Photos from the image-classification dataset "dataset" in the GitHub repository JuanFe202122431/Miniproyecto3. Its 6 classes are: odocoileus hemionus, otospermophilus beecheyi, otospermophilus variegatus, phoca vitulina, sciurus niger, sylvilagus audubonii.

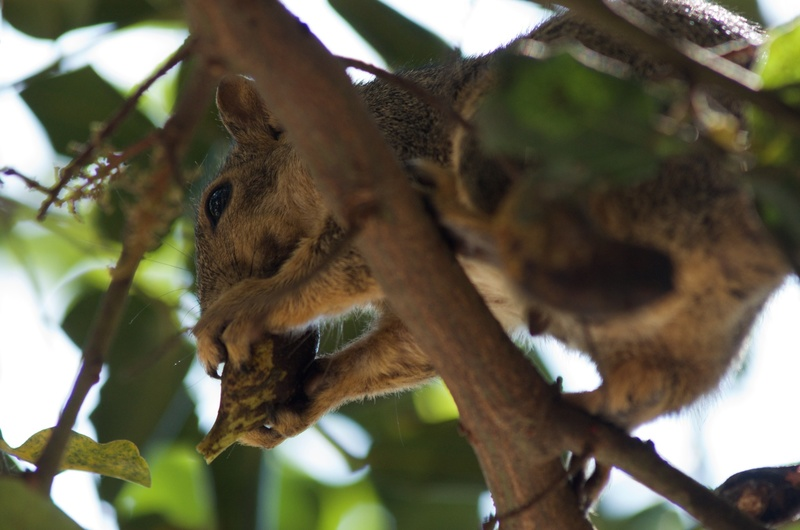
Label: sciurus niger

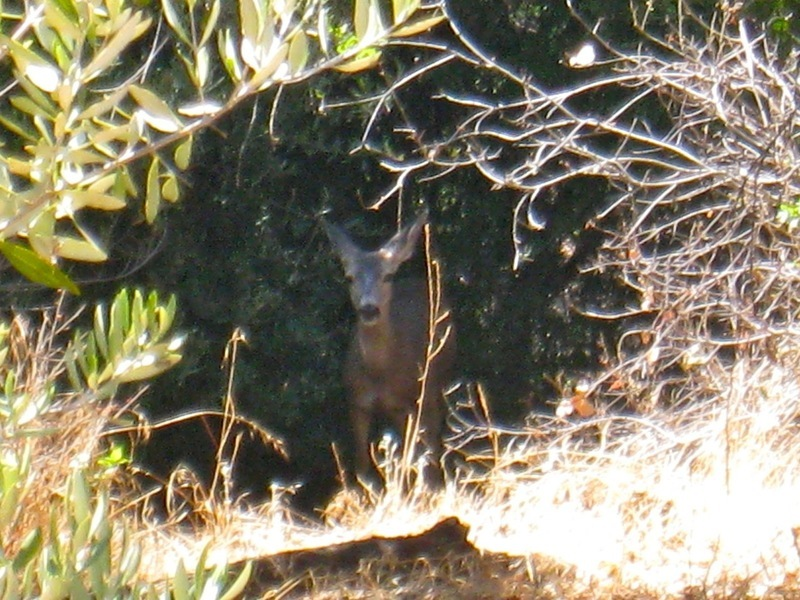
Label: odocoileus hemionus

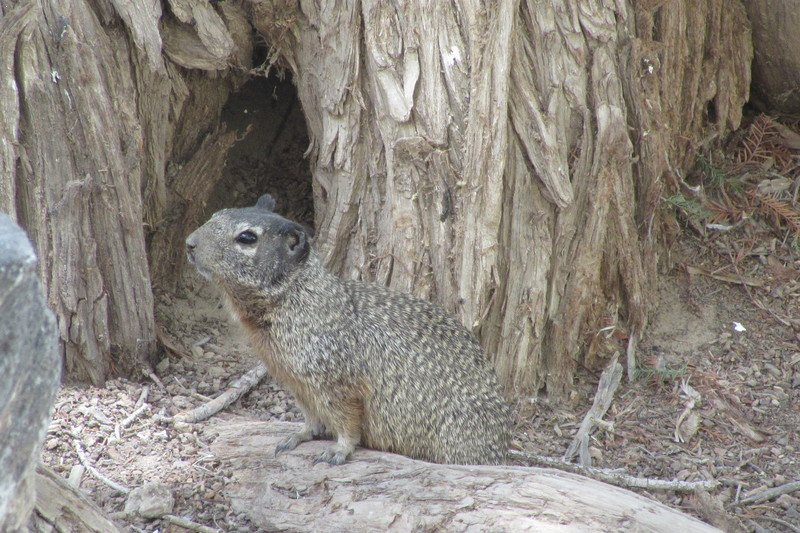
Label: otospermophilus variegatus

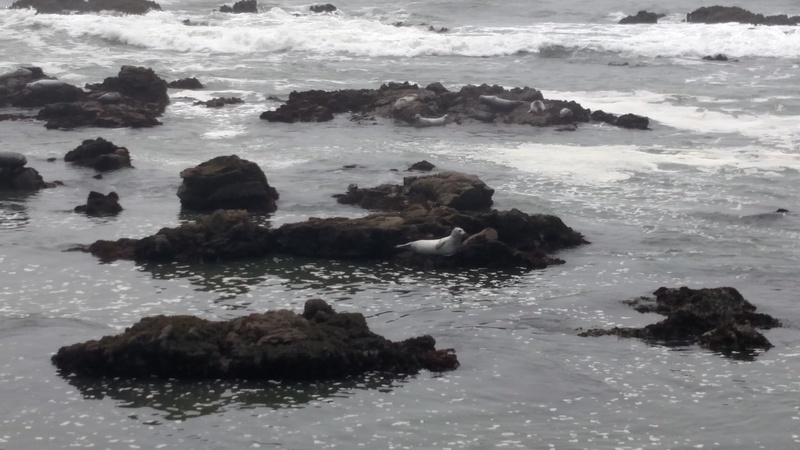
Label: phoca vitulina

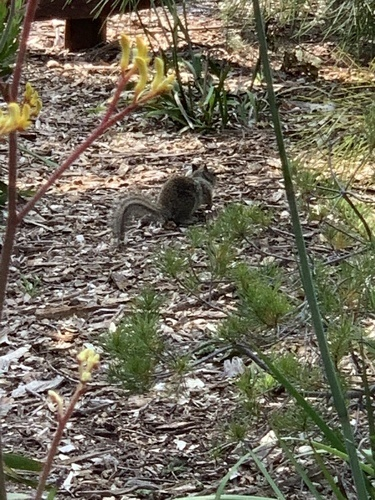
Label: otospermophilus beecheyi

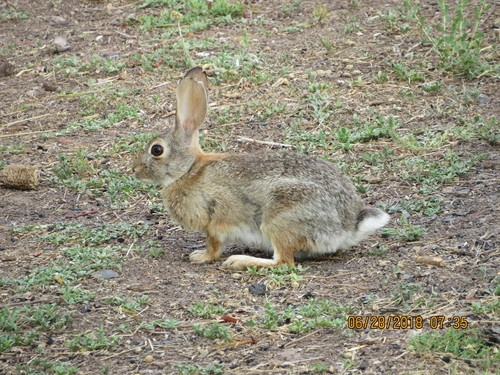
Label: sylvilagus audubonii
